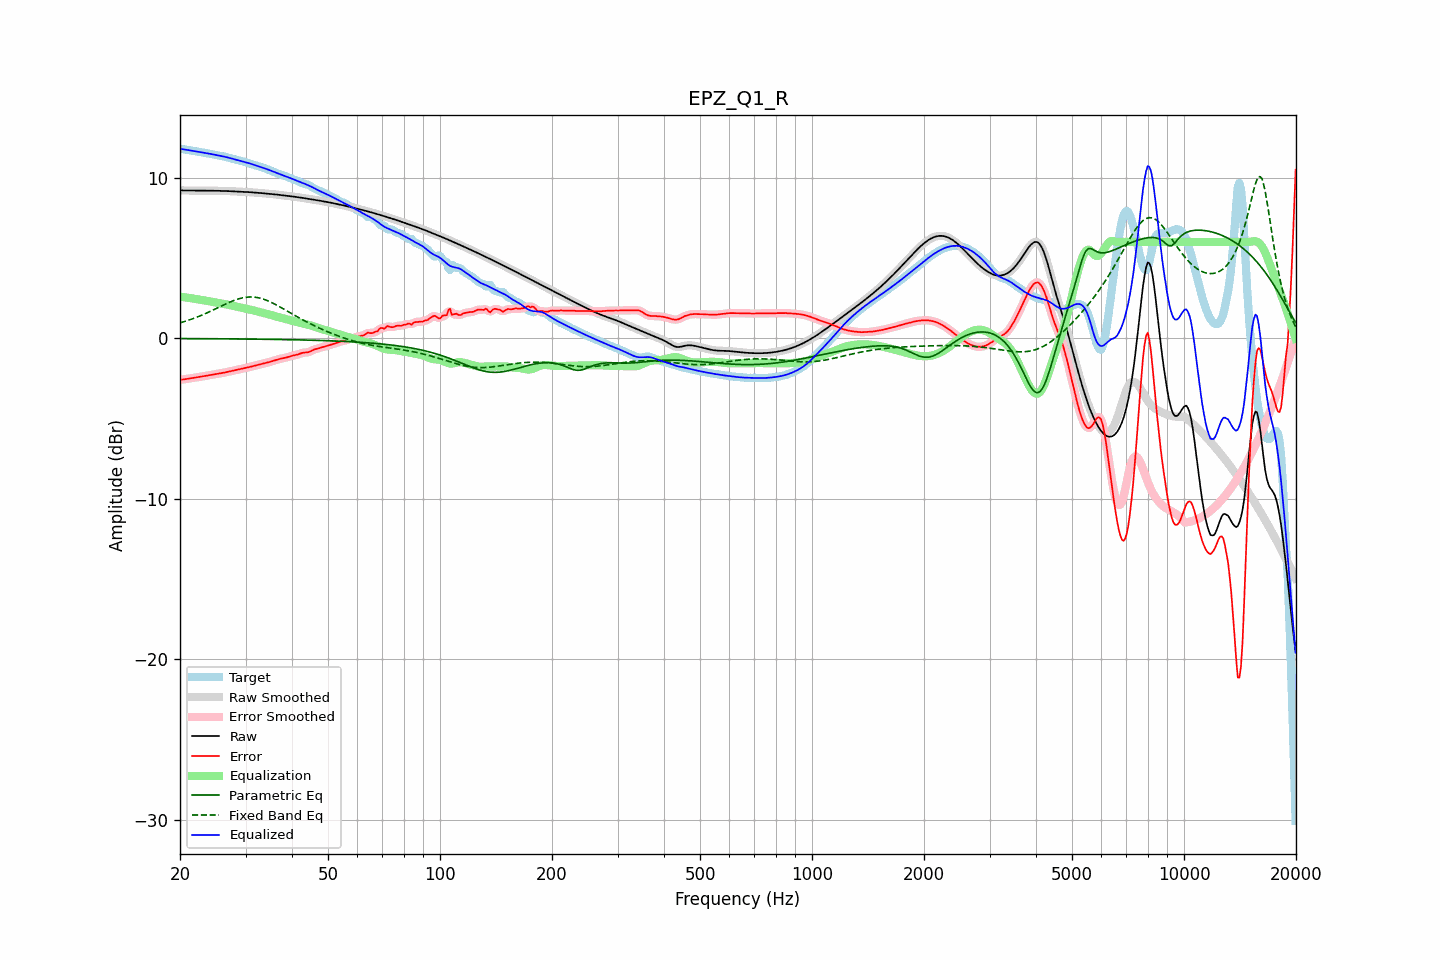

Values plotted in this chart, from the file beside it:
frequency, raw, error, smoothed, error_smoothed, equalization, parametric_eq, fixed_band_eq, equalized_raw, equalized_smoothed, target
20.00, 9.21, -2.59, 9.21, -2.59, 2.59, -0.02, 0.96, 11.80, 11.80, 11.79
20.20, 9.21, -2.58, 9.21, -2.58, 2.58, -0.02, 0.99, 11.78, 11.78, 11.78
20.40, 9.20, -2.57, 9.20, -2.57, 2.56, -0.02, 1.02, 11.77, 11.77, 11.77
20.61, 9.20, -2.55, 9.20, -2.55, 2.55, -0.02, 1.05, 11.75, 11.75, 11.76
20.81, 9.20, -2.54, 9.20, -2.54, 2.54, -0.02, 1.08, 11.74, 11.74, 11.74
21.02, 9.20, -2.52, 9.20, -2.52, 2.52, -0.02, 1.11, 11.72, 11.72, 11.72
21.23, 9.20, -2.51, 9.20, -2.51, 2.51, -0.02, 1.15, 11.70, 11.70, 11.70
21.44, 9.20, -2.49, 9.20, -2.49, 2.49, -0.02, 1.18, 11.69, 11.69, 11.69
21.66, 9.20, -2.47, 9.20, -2.47, 2.47, -0.03, 1.22, 11.67, 11.67, 11.67
21.87, 9.19, -2.46, 9.19, -2.46, 2.46, -0.03, 1.26, 11.65, 11.65, 11.65
22.09, 9.19, -2.44, 9.19, -2.44, 2.44, -0.03, 1.29, 11.64, 11.64, 11.64
22.31, 9.19, -2.43, 9.19, -2.43, 2.43, -0.03, 1.33, 11.62, 11.62, 11.62
22.54, 9.19, -2.41, 9.19, -2.41, 2.41, -0.03, 1.37, 11.60, 11.60, 11.60
22.76, 9.19, -2.39, 9.19, -2.39, 2.39, -0.03, 1.42, 11.59, 11.59, 11.59
22.99, 9.19, -2.38, 9.19, -2.38, 2.38, -0.03, 1.46, 11.57, 11.57, 11.57
23.22, 9.19, -2.36, 9.19, -2.36, 2.36, -0.03, 1.50, 11.55, 11.55, 11.55
23.45, 9.19, -2.34, 9.19, -2.34, 2.34, -0.03, 1.54, 11.54, 11.54, 11.54
23.69, 9.19, -2.32, 9.19, -2.32, 2.32, -0.03, 1.59, 11.52, 11.52, 11.52
23.92, 9.19, -2.31, 9.19, -2.31, 2.31, -0.03, 1.64, 11.50, 11.50, 11.50
24.16, 9.19, -2.29, 9.19, -2.29, 2.29, -0.03, 1.68, 11.48, 11.48, 11.48
24.40, 9.19, -2.27, 9.19, -2.27, 2.27, -0.03, 1.73, 11.46, 11.46, 11.46
24.65, 9.19, -2.25, 9.19, -2.25, 2.25, -0.03, 1.78, 11.44, 11.44, 11.44
24.89, 9.19, -2.24, 9.19, -2.24, 2.24, -0.03, 1.83, 11.42, 11.42, 11.42
25.14, 9.18, -2.22, 9.18, -2.22, 2.22, -0.03, 1.87, 11.40, 11.40, 11.40
25.39, 9.18, -2.20, 9.18, -2.20, 2.20, -0.03, 1.92, 11.38, 11.38, 11.38
25.65, 9.18, -2.19, 9.18, -2.19, 2.19, -0.04, 1.97, 11.36, 11.36, 11.37
25.91, 9.18, -2.17, 9.18, -2.17, 2.17, -0.04, 2.02, 11.34, 11.34, 11.35
26.16, 9.17, -2.15, 9.17, -2.15, 2.15, -0.04, 2.07, 11.32, 11.32, 11.32
26.43, 9.17, -2.13, 9.17, -2.13, 2.13, -0.04, 2.11, 11.30, 11.30, 11.30
26.69, 9.17, -2.11, 9.17, -2.11, 2.11, -0.04, 2.16, 11.27, 11.27, 11.28
26.96, 9.16, -2.09, 9.16, -2.09, 2.09, -0.04, 2.21, 11.25, 11.25, 11.25
27.23, 9.16, -2.06, 9.16, -2.06, 2.06, -0.04, 2.25, 11.22, 11.22, 11.22
27.50, 9.15, -2.04, 9.15, -2.04, 2.04, -0.04, 2.29, 11.20, 11.20, 11.19
27.77, 9.15, -2.02, 9.15, -2.02, 2.02, -0.04, 2.33, 11.17, 11.17, 11.17
28.05, 9.14, -2.00, 9.14, -2.00, 2.00, -0.04, 2.37, 11.14, 11.14, 11.14
28.33, 9.14, -1.98, 9.14, -1.98, 1.98, -0.04, 2.41, 11.12, 11.12, 11.12
28.62, 9.13, -1.96, 9.13, -1.96, 1.96, -0.04, 2.44, 11.09, 11.09, 11.09
28.90, 9.13, -1.94, 9.13, -1.94, 1.94, -0.05, 2.47, 11.07, 11.07, 11.07
29.19, 9.12, -1.92, 9.12, -1.92, 1.92, -0.05, 2.50, 11.04, 11.04, 11.04
29.48, 9.12, -1.90, 9.12, -1.90, 1.89, -0.05, 2.52, 11.01, 11.01, 11.02
29.78, 9.12, -1.87, 9.12, -1.87, 1.87, -0.05, 2.54, 10.99, 10.99, 10.99
30.08, 9.11, -1.85, 9.11, -1.85, 1.85, -0.05, 2.55, 10.96, 10.96, 10.96
30.38, 9.10, -1.82, 9.10, -1.82, 1.82, -0.05, 2.56, 10.93, 10.93, 10.93
30.68, 9.10, -1.80, 9.10, -1.80, 1.80, -0.05, 2.57, 10.90, 10.90, 10.90
30.99, 9.09, -1.77, 9.09, -1.77, 1.77, -0.05, 2.57, 10.86, 10.86, 10.86
31.30, 9.08, -1.75, 9.08, -1.75, 1.75, -0.05, 2.57, 10.83, 10.83, 10.83
31.61, 9.08, -1.72, 9.08, -1.72, 1.72, -0.06, 2.56, 10.80, 10.80, 10.80
31.93, 9.07, -1.70, 9.07, -1.70, 1.70, -0.06, 2.55, 10.77, 10.77, 10.77
32.24, 9.06, -1.67, 9.06, -1.67, 1.67, -0.06, 2.54, 10.73, 10.73, 10.73
32.57, 9.05, -1.65, 9.05, -1.65, 1.65, -0.06, 2.51, 10.70, 10.70, 10.70
32.89, 9.04, -1.62, 9.04, -1.62, 1.63, -0.06, 2.49, 10.67, 10.67, 10.67
33.22, 9.03, -1.60, 9.03, -1.60, 1.60, -0.06, 2.46, 10.64, 10.64, 10.64
33.55, 9.03, -1.58, 9.03, -1.58, 1.58, -0.06, 2.43, 10.60, 10.60, 10.60
33.89, 9.02, -1.55, 9.02, -1.55, 1.55, -0.06, 2.39, 10.57, 10.57, 10.57
34.23, 9.01, -1.53, 9.01, -1.53, 1.53, -0.07, 2.36, 10.53, 10.53, 10.54
34.57, 9.00, -1.50, 9.00, -1.50, 1.50, -0.07, 2.31, 10.50, 10.50, 10.50
34.92, 8.99, -1.47, 8.99, -1.47, 1.47, -0.07, 2.27, 10.46, 10.46, 10.46
35.27, 8.98, -1.44, 8.98, -1.44, 1.44, -0.07, 2.22, 10.42, 10.42, 10.42
35.62, 8.97, -1.41, 8.97, -1.41, 1.41, -0.07, 2.17, 10.38, 10.38, 10.38
35.97, 8.96, -1.38, 8.96, -1.38, 1.38, -0.07, 2.12, 10.34, 10.34, 10.34
... 635 more rows
